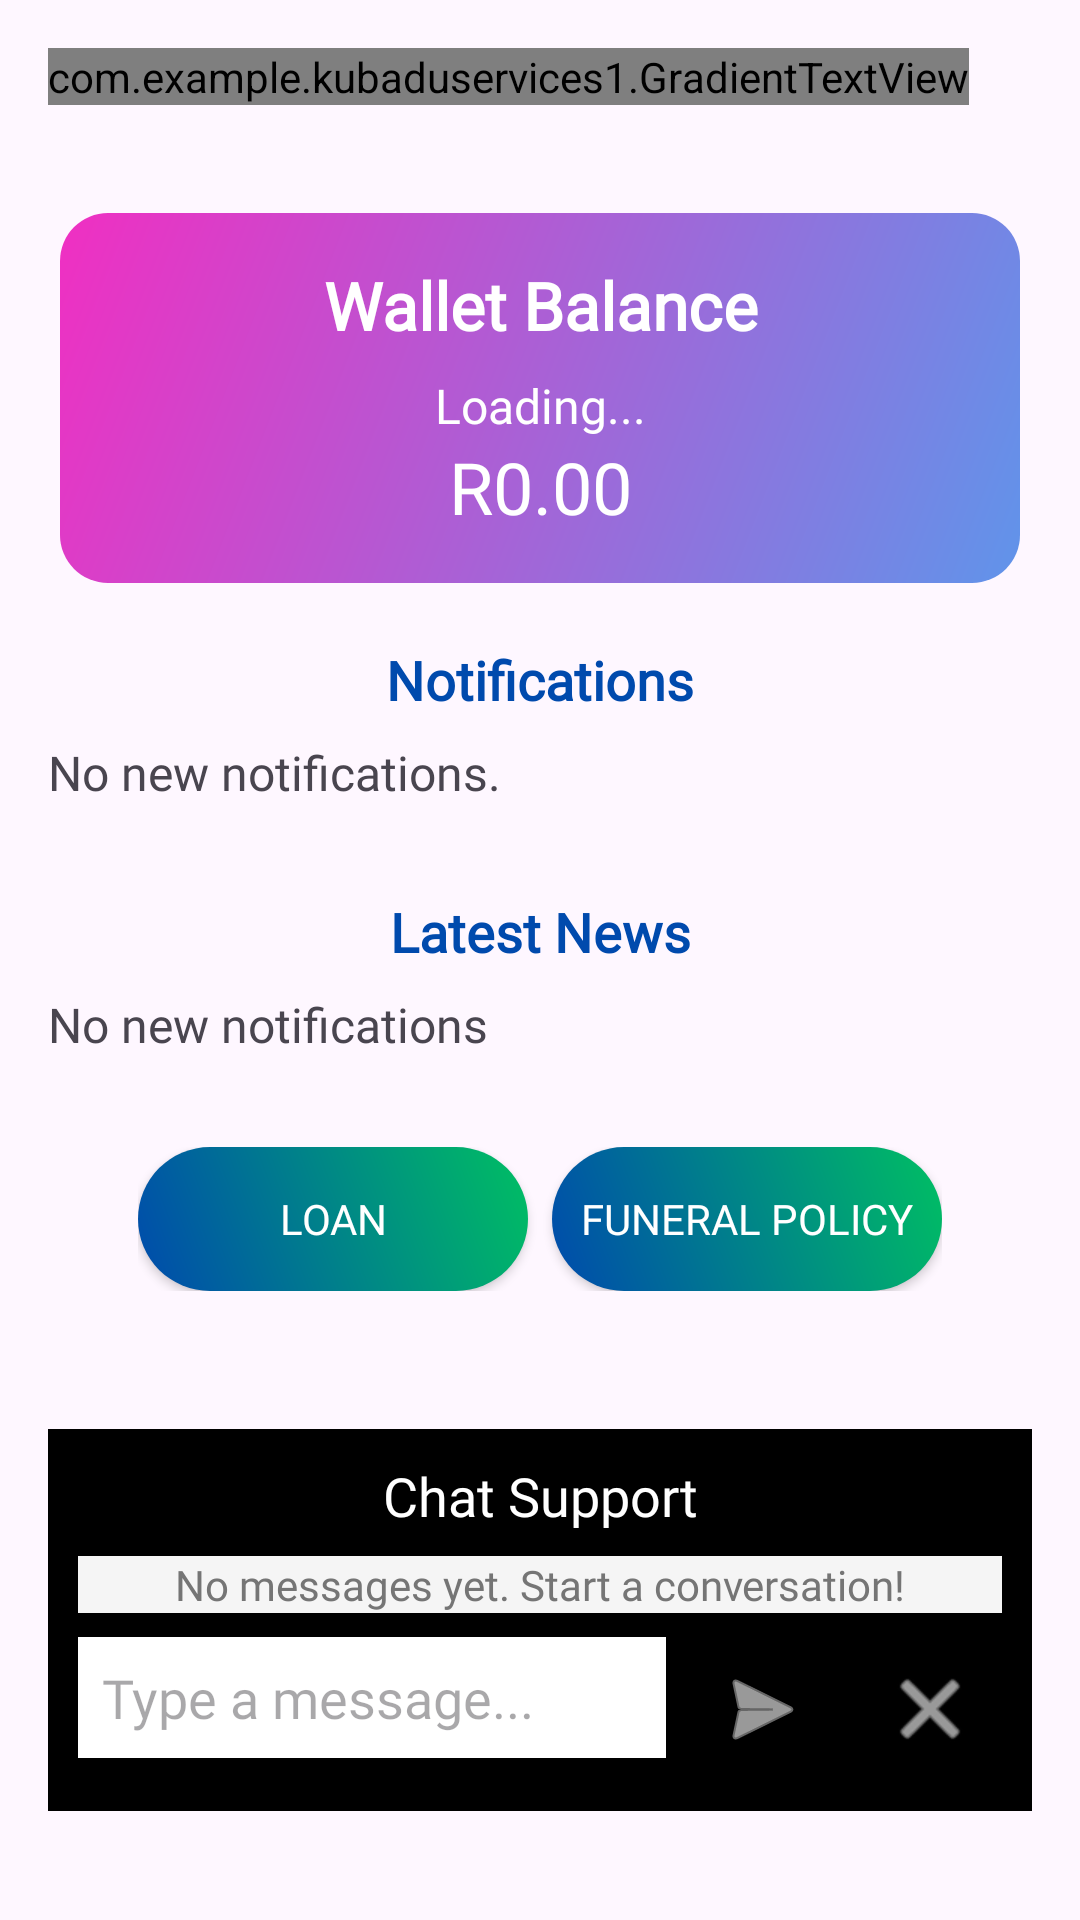

Write the Android layout XML for this screen, with the resource values it uses.
<!-- AndroidManifest.xml: application theme Theme.KubaduServices1 -->
<!-- res/layout/fragment_home.xml -->
<?xml version="1.0" encoding="utf-8"?>
<ScrollView xmlns:android="http://schemas.android.com/apk/res/android"
    android:layout_width="match_parent"
    android:layout_height="match_parent"
    xmlns:app="http://schemas.android.com/apk/res-auto"
    android:padding="16dp">

    <LinearLayout
        android:layout_width="match_parent"
        android:layout_height="wrap_content"
        android:orientation="vertical"
        android:paddingBottom="16dp">

        
        <com.example.kubaduservices1.GradientTextView
            android:id="@+id/welcomeTextView"
            android:layout_width="wrap_content"
            android:layout_height="wrap_content"
            android:layout_marginBottom="16dp"
            android:fontFamily="@font/montserrat_bold"
            android:text="Welcome, User!"
            android:textSize="24sp"
            android:textColor="@color/black"
            android:textStyle="bold" />

        


        <LinearLayout
            android:layout_width="match_parent"
            android:layout_height="wrap_content"
            android:padding="16dp"
            android:orientation="vertical"
            android:layout_marginVertical="20dp"
            android:background="@drawable/wallet_balance_background"
            android:outlineProvider="bounds"
            android:clipToPadding="false"
            android:layout_marginHorizontal="4dp">

            <TextView
                android:layout_width="match_parent"
                android:layout_height="wrap_content"
                android:layout_marginBottom="8dp"
                android:fontFamily="@font/montserrat_bold"
                android:text="Wallet Balance"
                android:textAlignment="center"
                android:textColor="@color/white"
                android:textSize="22sp"
                android:textStyle="bold" />

            <TextView
                android:id="@+id/card_name"
                android:layout_width="match_parent"
                android:layout_height="wrap_content"
                android:fontFamily="@font/montserrat"
                android:textColor="@color/white"
                android:textSize="16sp"
                android:textAlignment="center"
                android:text="Loading..." />

            <TextView
                android:id="@+id/wallet_balance"
                android:layout_width="match_parent"
                android:layout_height="wrap_content"
                android:fontFamily="@font/montserrat_bold"
                android:textColor="@color/white"
                android:textSize="24sp"
                android:textAlignment="center"
                android:text="R0.00" />
        </LinearLayout>
        <TextView
            android:layout_width="match_parent"
            android:layout_height="wrap_content"
            android:layout_marginBottom="8dp"
            android:fontFamily="@font/montserrat_bold"
            android:text="Notifications"
            android:textColor="#004AAD"
            android:textSize="18sp"
            android:textAlignment="center"
            android:textStyle="bold" />

        <TextView
            android:id="@+id/notificationsTextView"
            android:layout_width="match_parent"
            android:layout_height="wrap_content"
            android:layout_marginBottom="30dp"
            android:fontFamily="@font/montserrat"
            android:textSize="16sp"
            android:text="No new notifications." />

        
        <TextView
            android:layout_width="match_parent"
            android:layout_height="wrap_content"
            android:layout_marginBottom="8dp"
            android:fontFamily="@font/montserrat_bold"
            android:text="Latest News"
            android:textColor="#004AAD"
            android:textSize="18sp"
            android:textAlignment="center"
            android:textStyle="bold" />

        <TextView
            android:id="@+id/newsTextView"
            android:layout_width="match_parent"
            android:layout_height="wrap_content"
            android:fontFamily="@font/montserrat"
            android:text="No new notifications"
            android:textSize="16sp" />
        <LinearLayout
            android:layout_width="match_parent"
            android:layout_height="wrap_content"
            android:orientation="horizontal"
            android:layout_margin="30dp">

            <Button
                android:id="@+id/loanButton"
                android:layout_width="0dp"
                android:layout_height="wrap_content"
                android:layout_weight="1"
                android:background="@drawable/button_gradient"
                android:fontFamily="@font/montserrat"
                android:textColor="@color/white"
                app:backgroundTint="@null"
                android:text="Loan"
                android:layout_marginEnd="8dp" />

            <Button
                android:id="@+id/funeralPolicyButton"
                android:layout_width="0dp"
                android:layout_height="wrap_content"
                android:layout_weight="1"
                android:background="@drawable/button_gradient"
                android:fontFamily="@font/montserrat"
                android:textColor="@color/white"
                app:backgroundTint="@null"
                android:text="Funeral Policy" />
        </LinearLayout>
        
        <LinearLayout
            android:id="@+id/chatWindow"
            android:layout_width="match_parent"
            android:layout_height="wrap_content"
            android:orientation="vertical"
            android:layout_marginTop="16dp"
            android:background="@color/black"
            android:padding="10dp">

            <TextView
                android:layout_width="match_parent"
                android:layout_height="wrap_content"
                android:text="Chat Support"
                android:textColor="@color/white"
                android:textSize="18sp"
                android:textAlignment="center"
                android:fontFamily="@font/montserrat_bold"
                android:layout_marginBottom="8dp"/>

            <FrameLayout
                android:layout_width="match_parent"
                android:layout_height="wrap_content"
                android:background="#F5F5F5">

                <androidx.recyclerview.widget.RecyclerView
                    android:id="@+id/messagesRecyclerView"
                    android:layout_width="match_parent"
                    android:layout_height="match_parent"
                    android:padding="8dp"
                    android:visibility="gone"/>

                <TextView
                    android:id="@+id/emptyMessagesText"
                    android:layout_width="match_parent"
                    android:layout_height="match_parent"
                    android:gravity="center"
                    android:text="No messages yet. Start a conversation!"
                    android:textColor="#757575"
                    android:fontFamily="@font/montserrat"
                    android:visibility="visible"/>

            </FrameLayout>

            <LinearLayout
                android:layout_width="match_parent"
                android:layout_height="wrap_content"
                android:orientation="horizontal"
                android:layout_marginTop="8dp">

                <EditText
                    android:id="@+id/messageInput"
                    android:layout_width="0dp"
                    android:layout_height="wrap_content"
                    android:layout_weight="1"
                    android:background="@android:color/white"
                    android:hint="Type a message..."
                    android:padding="8dp"
                    android:fontFamily="@font/montserrat"
                    android:textColor="@android:color/black"/>

                <ImageButton
                    android:id="@+id/sendMessageButton"
                    android:layout_width="48dp"
                    android:layout_height="48dp"
                    android:layout_marginStart="8dp"
                    android:background="?attr/selectableItemBackgroundBorderless"
                    android:contentDescription="Send message"
                    android:src="@android:drawable/ic_menu_send"
                    app:tint="@color/white"/>

                <ImageButton
                    android:id="@+id/resolveChatButton"
                    android:layout_width="48dp"
                    android:layout_height="48dp"
                    android:layout_marginStart="8dp"
                    android:background="?attr/selectableItemBackgroundBorderless"
                    android:contentDescription="Resolve chat"
                    android:src="@android:drawable/ic_menu_close_clear_cancel"
                    app:tint="@color/white"/>
            </LinearLayout>
        </LinearLayout>

    </LinearLayout>
</ScrollView>
<!-- resources referenced by this layout -->
<resources>
  <color name="black">#FF000000</color>
  <color name="white">#FFFFFFFF</color>
  <!-- drawable button_gradient (drawable) -->
  <shape xmlns:android="http://schemas.android.com/apk/res/android"
      android:shape="rectangle">
      <gradient
          android:angle="45"
          android:startColor="#004AAD"
          android:endColor="#00BF63"
          android:type="linear"/>
      <corners android:radius="100dp" />
  </shape>
  <!-- drawable wallet_balance_background (drawable) -->
  <?xml version="1.0" encoding="utf-8"?>
  <layer-list xmlns:android="http://schemas.android.com/apk/res/android">
      
  
      
      <item>
          <shape android:shape="rectangle">
              <gradient
                  android:angle="135"
                  android:endColor="#f02fc2"
                  android:startColor="#6094ea"
                  android:type="linear"/>
              <corners android:radius="16dp"/>
          </shape>
      </item>
  </layer-list>
  <style name="Theme.KubaduServices1" parent="Base.Theme.KubaduServices1" />
  <style name="Base.Theme.KubaduServices1" parent="Theme.Material3.DayNight.NoActionBar">
          
          
      </style>
</resources>
